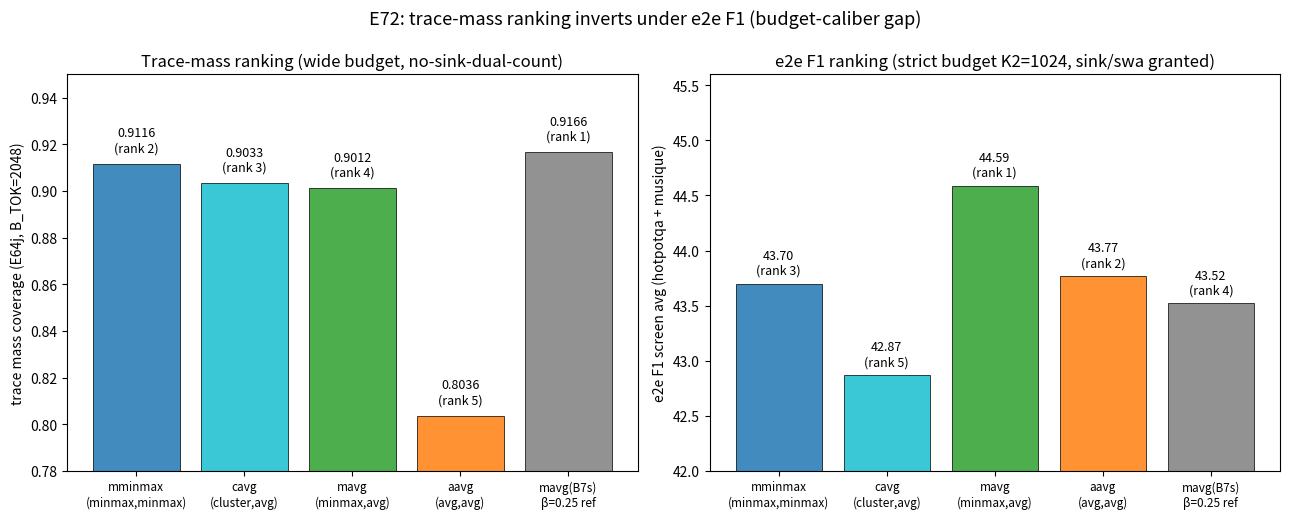

This chart was generated by the following Python code: (Note: this script raises an exception after producing the figure.)
# E72 快筛五臂判决可视化：trace mass vs e2e F1 排名反转（口径鸿沟核心证据图）
# 输出：/home/wangyuanshuo02/sglang/ref/figs/e72_trace_vs_e2e.{png,pdf}
# 左 panel：trace mass（E64j，B_TOK=2048 宽预算）条形图；右 panel：e2e F1
# 快筛（hotpotqa/musique 均值，严格口径 K2=1024）——同色配对显示排名反转。
import json

import matplotlib

matplotlib.use("Agg")
import matplotlib.pyplot as plt

# (臂名, trace mass, e2e hotpotqa, e2e musique, 颜色)
ARMS = [
    ("mminmax\n(minmax,minmax)", 0.9116, 53.27, 34.14, "tab:blue"),
    ("cavg\n(cluster,avg)",      0.9033, 53.43, 32.31, "tab:cyan"),
    ("mavg\n(minmax,avg)",       0.9012, 54.43, 34.76, "tab:green"),
    ("aavg\n(avg,avg)",          0.8036, 54.72, 32.82, "tab:orange"),
    ("mavg(B7s)\nβ=0.25 ref",    0.9166, 54.23, 32.82, "tab:gray"),  # mono trace 口径
]
# e2e 均值（快筛 screen_avg）
E2E = {a[0]: round((a[2] + a[3]) / 2, 2) for a in ARMS}
# trace 排名（含 mono 参照 0.9166 排第 1）
TRACE_RANK = {"mminmax\n(minmax,minmax)": 2, "cavg\n(cluster,avg)": 3,
              "mavg\n(minmax,avg)": 4, "aavg\n(avg,avg)": 5, "mavg(B7s)\nβ=0.25 ref": 1}
E2E_RANK = {k: r for r, (k, _) in enumerate(
    sorted(E2E.items(), key=lambda x: -x[1]), 1)}

fig, axes = plt.subplots(1, 2, figsize=(13, 5.2))
names = [a[0] for a in ARMS]
# 左：trace mass
vals = [a[1] for a in ARMS]
bars = axes[0].bar(range(len(ARMS)), vals,
                   color=[a[4] for a in ARMS], alpha=0.85, edgecolor="black", linewidth=0.6)
for i, (v, a) in enumerate(zip(vals, ARMS)):
    axes[0].text(i, v + 0.004, f"{v:.4f}\n(rank {TRACE_RANK[a[0]]})",
                 ha="center", va="bottom", fontsize=9)
axes[0].set_ylim(0.78, 0.95)
axes[0].set_ylabel("trace mass coverage (E64j, B_TOK=2048)")
axes[0].set_title("Trace-mass ranking (wide budget, no-sink-dual-count)")
axes[0].set_xticks(range(len(ARMS))); axes[0].set_xticklabels(names, fontsize=8.5)

# 右：e2e F1 快筛均值
vals2 = [E2E[a[0]] for a in ARMS]
bars2 = axes[1].bar(range(len(ARMS)), vals2,
                    color=[a[4] for a in ARMS], alpha=0.85, edgecolor="black", linewidth=0.6)
for i, (v, a) in enumerate(zip(vals2, ARMS)):
    axes[1].text(i, v + 0.06, f"{v:.2f}\n(rank {E2E_RANK[a[0]]})",
                 ha="center", va="bottom", fontsize=9)
axes[1].set_ylim(42.0, 45.6)
axes[1].set_ylabel("e2e F1 screen avg (hotpotqa + musique)")
axes[1].set_title("e2e F1 ranking (strict budget K2=1024, sink/swa granted)")
axes[1].set_xticks(range(len(ARMS))); axes[1].set_xticklabels(names, fontsize=8.5)

fig.suptitle("E72: trace-mass ranking inverts under e2e F1 (budget-caliber gap)",
             fontsize=13, y=0.99)
fig.tight_layout()
for ext in ("png", "pdf"):
    fig.savefig(f"/home/wangyuanshuo02/sglang/ref/figs/e72_trace_vs_e2e.{ext}", dpi=200,
                bbox_inches="tight")
print("saved -> /home/wangyuanshuo02/sglang/ref/figs/e72_trace_vs_e2e.{png,pdf}")
# 打印配对排名表
print("\narm                trace_rank  e2e_rank  delta")
for a in ARMS:
    n = a[0]
    print(f"{n.replace(chr(10), ' '):24s} {TRACE_RANK[n]:>5d} {E2E_RANK[n]:>8d} "
          f"{E2E_RANK[n] - TRACE_RANK[n]:>6d}")
